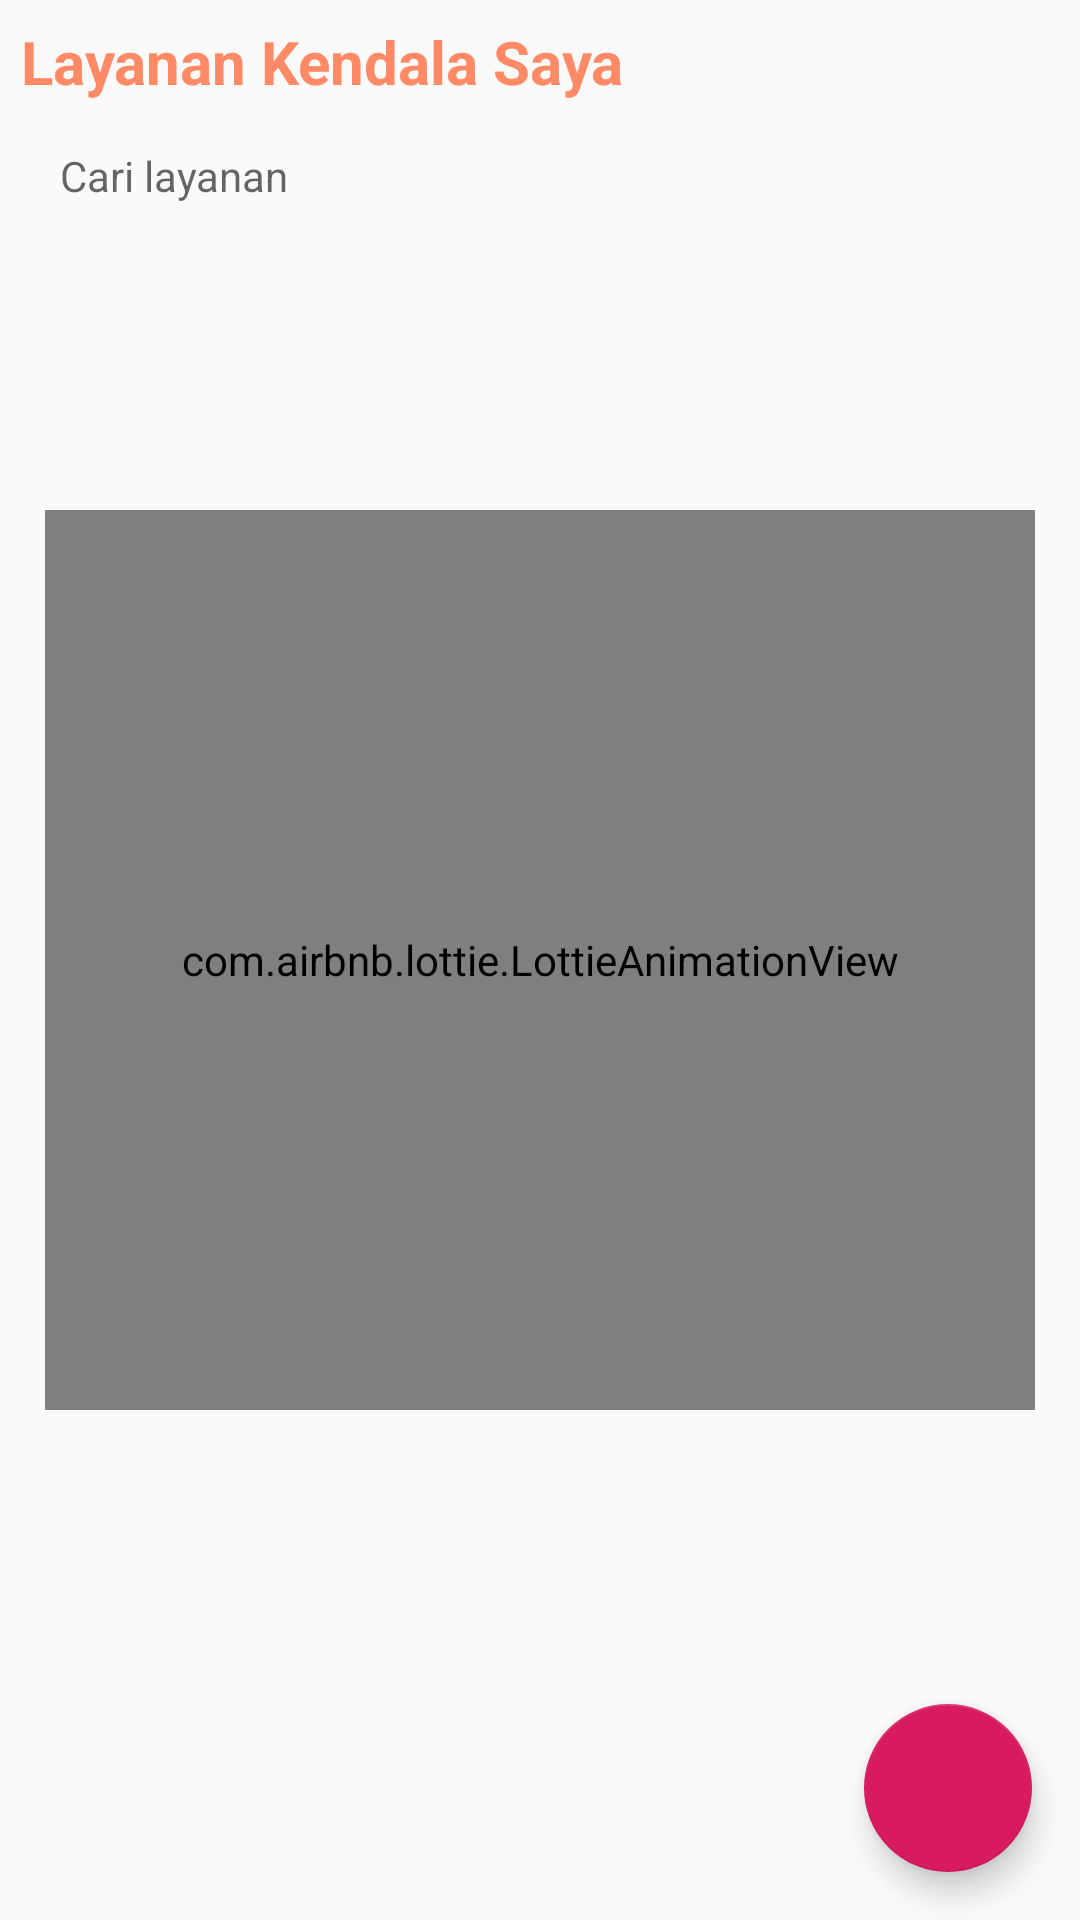

This screen was rendered from an Android layout file. Write that file and the resources it references.
<!-- AndroidManifest.xml: activity theme AppTheme.NoActionBar -->
<!-- res/layout/activity_list_layanan.xml -->
<?xml version="1.0" encoding="utf-8"?>
<RelativeLayout xmlns:android="http://schemas.android.com/apk/res/android"
    xmlns:app="http://schemas.android.com/apk/res-auto"
    xmlns:tools="http://schemas.android.com/tools"
    android:layout_width="match_parent"
    android:layout_height="match_parent">

    <TextView
        android:id="@+id/tvTitle"
        android:layout_below="@+id/ivLogo"
        android:layout_width="wrap_content"
        android:layout_height="wrap_content"
        android:layout_margin="7dp"
        android:textStyle="bold"
        android:text="Layanan Kendala Saya"
        android:textColor="@color/colorPrimary"
        android:textSize="20sp"
        tools:ignore="MissingPrefix" />

    <EditText
        android:id="@+id/edSearchLayanan"
        android:layout_below="@+id/tvTitle"
        android:layout_width="match_parent"
        android:layout_height="35dp"
        android:layout_marginLeft="10sp"
        android:layout_marginRight="10sp"
        android:background="@drawable/bg_corner_white_10"
        android:hint="Cari layanan"
        android:inputType="text"
        android:imeOptions="actionGo"
        android:paddingLeft="10sp"
        android:maxLines="1"
        android:paddingRight="10sp"
        android:textSize="14sp" />

    <androidx.recyclerview.widget.RecyclerView
        android:id="@+id/rvLayanan"
        android:layout_below="@+id/edSearchLayanan"
        android:layout_marginTop="10dp"
        android:layout_width="match_parent"
        android:layout_height="match_parent"
        android:clipToPadding="false"
        android:scrollbars="vertical" />

    <com.airbnb.lottie.LottieAnimationView
        android:id="@+id/animation_view_layanan"
        android:layout_width="match_parent"
        android:layout_height="300dp"
        android:layout_marginTop="40dp"
        android:layout_margin="15dp"
        android:layout_centerInParent="true"
        android:layout_centerHorizontal="true"
        app:lottie_rawRes="@raw/water_loading"
        app:lottie_loop="true"
        app:lottie_autoPlay="true" />

    <com.google.android.material.floatingactionbutton.FloatingActionButton
        android:id="@+id/fabLayanan"
        android:layout_width="wrap_content"
        android:layout_height="wrap_content"
        android:layout_alignParentBottom="true"
        android:layout_alignParentRight="true"
        android:layout_margin="16dp"
        android:contentDescription="Add Layanan"
        app:srcCompat="@drawable/ic_add_white_24dp"
        tools:ignore="VectorDrawableCompat" />


</RelativeLayout>
<!-- resources referenced by this layout -->
<resources>
  <color name="colorPrimary">#ff8a65</color>
  <style name="AppTheme.NoActionBar">
          <item name="windowActionBar">false</item>
          <item name="windowNoTitle">true</item>
      </style>
</resources>
